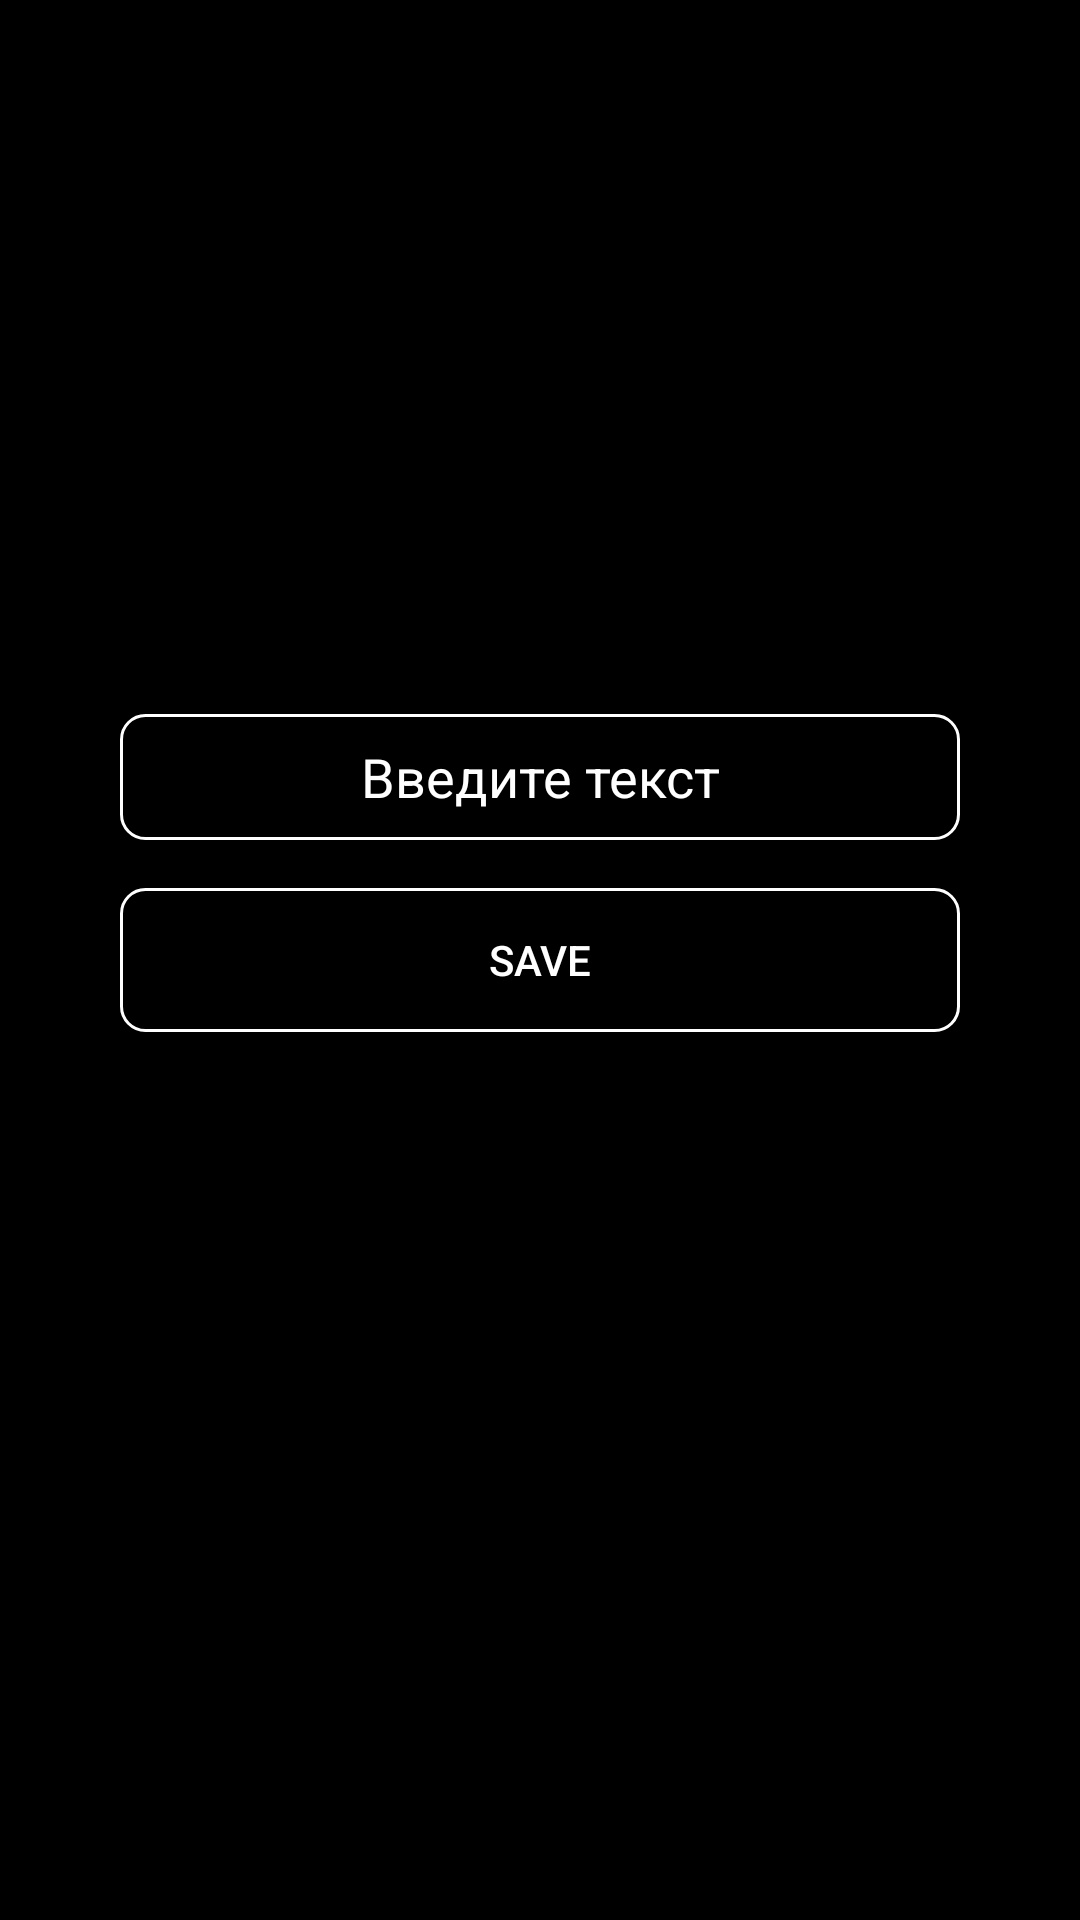

Layout XML and referenced resources for this Android screen:
<!-- AndroidManifest.xml: application theme Theme.Task -->
<!-- res/layout/fragment_dashboard.xml -->
<?xml version="1.0" encoding="utf-8"?>
<androidx.constraintlayout.widget.ConstraintLayout
    xmlns:android="http://schemas.android.com/apk/res/android"
    xmlns:app="http://schemas.android.com/apk/res-auto"
    xmlns:tools="http://schemas.android.com/tools"
    android:layout_width="match_parent"
    android:layout_height="match_parent"
    android:background="@color/black"
    android:paddingHorizontal="40dp"
    tools:context=".ui.fragment.dashboard.DashboardFragment">
    <EditText
        android:id="@+id/ed_text"
        android:layout_width="match_parent"
        android:layout_height="42dp"
        app:layout_constraintBottom_toTopOf="@id/btn_save"
        android:layout_marginBottom="16dp"
        android:textAlignment="center"
        android:hint="@string/text"
        android:background="@drawable/rectangle"
        android:textColorHint="@color/white"/>
    <Button
        android:id="@+id/btn_save"
        app:layout_constraintBottom_toBottomOf="parent"
        app:layout_constraintTop_toTopOf="parent"
        android:layout_width="match_parent"
        android:background="@drawable/rectangle"
        android:text="save"
        android:textColor="@color/white"
        android:layout_height="wrap_content"/>
</androidx.constraintlayout.widget.ConstraintLayout>
<!-- resources referenced by this layout -->
<resources>
  <color name="black">#FF000000</color>
  <color name="white">#FFFFFFFF</color>
  <!-- drawable rectangle (drawable) -->
  <?xml version="1.0" encoding="utf-8"?>
  <shape xmlns:android="http://schemas.android.com/apk/res/android">
      <stroke android:width="1sp" android:color= "@color/white"/>
      <corners android:radius="8dp"/>
  </shape>
  <string name="text">Введите текст</string>
  <style name="Theme.Task" parent="Theme.MaterialComponents.DayNight.NoActionBar.Bridge">
          
          <item name="colorPrimary">@color/purple_500</item>
          <item name="colorPrimaryVariant">@color/purple_700</item>
          <item name="colorOnPrimary">@color/white</item>
          
          <item name="colorSecondary">@color/teal_200</item>
          <item name="colorSecondaryVariant">@color/teal_700</item>
          <item name="colorOnSecondary">@color/black</item>
          
          <item name="android:statusBarColor" tools:targetApi="l">?attr/colorPrimaryVariant</item>
          
          <item name="android:windowTranslucentNavigation">true</item>
          <item name="android:windowTranslucentStatus">true</item>
      </style>
  <color name="purple_500">#FF6200EE</color>
  <color name="purple_700">#FF3700B3</color>
  <color name="teal_200">#FF03DAC5</color>
  <color name="teal_700">#FF018786</color>
</resources>
